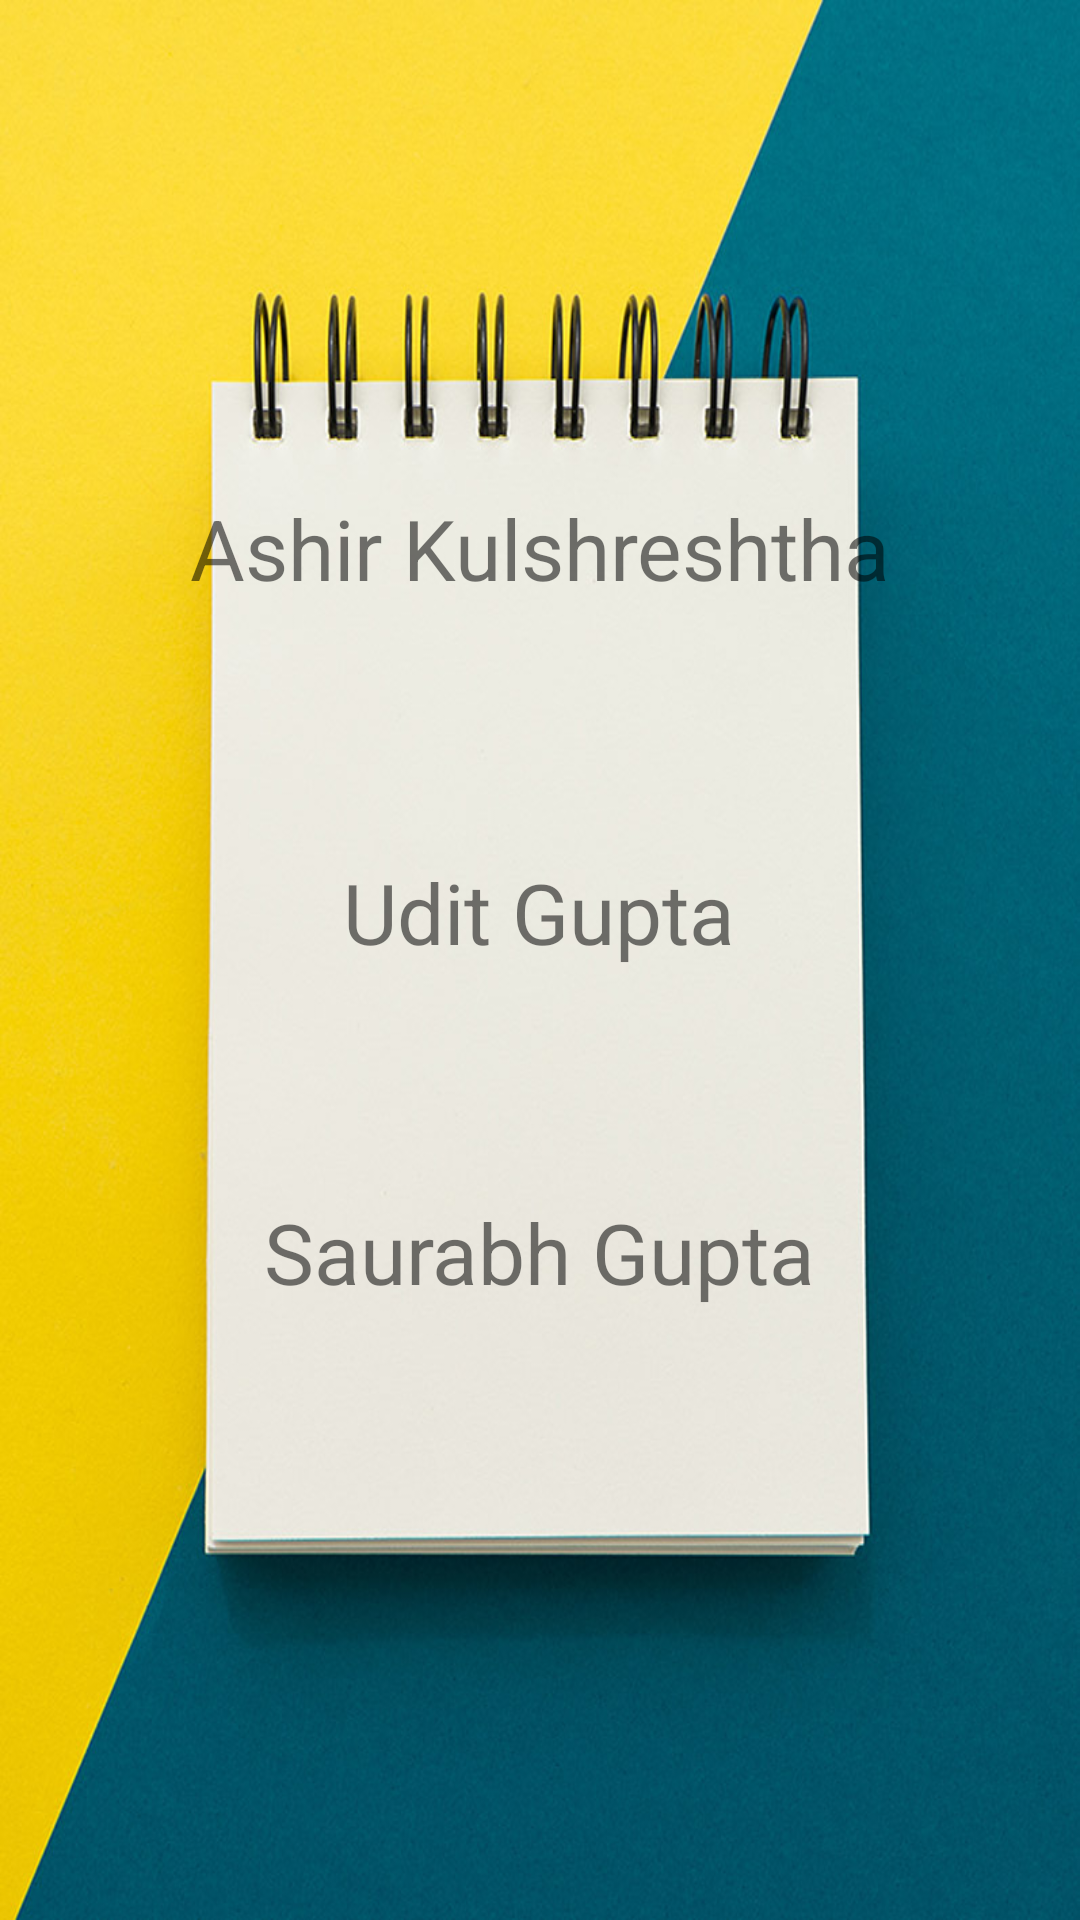

Write the Android layout XML for this screen, with the resource values it uses.
<!-- AndroidManifest.xml: application theme AppTheme -->
<!-- res/layout/activity_credits.xml -->
<?xml version="1.0" encoding="utf-8"?>
<android.support.constraint.ConstraintLayout xmlns:android="http://schemas.android.com/apk/res/android"
    xmlns:app="http://schemas.android.com/apk/res-auto"
    xmlns:tools="http://schemas.android.com/tools"
    android:layout_width="match_parent"
    android:layout_height="match_parent"
    android:background="@drawable/wallpaper2">

    <TextView
        android:id="@+id/textView"
        android:layout_width="wrap_content"
        android:layout_height="wrap_content"
        android:layout_marginTop="164dp"
        android:text="Ashir Kulshreshtha"
        android:textSize="28sp"
        app:layout_constraintEnd_toEndOf="parent"
        app:layout_constraintStart_toStartOf="parent"
        app:layout_constraintTop_toTopOf="parent" />

    <TextView
        android:id="@+id/textView2"
        android:layout_width="wrap_content"
        android:layout_height="wrap_content"
        android:layout_marginTop="84dp"
        android:text="Udit Gupta"
        android:textSize="28sp"
        app:layout_constraintEnd_toEndOf="parent"
        app:layout_constraintHorizontal_bias="0.498"
        app:layout_constraintStart_toStartOf="parent"
        app:layout_constraintTop_toBottomOf="@id/textView" />

    <TextView
        android:id="@+id/textView3"
        android:layout_width="wrap_content"
        android:layout_height="wrap_content"
        android:layout_marginTop="76dp"
        android:text="Saurabh Gupta"
        android:textSize="28sp"
        app:layout_constraintEnd_toEndOf="parent"
        app:layout_constraintStart_toStartOf="parent"
        app:layout_constraintTop_toBottomOf="@id/textView2" />
</android.support.constraint.ConstraintLayout>
<!-- resources referenced by this layout -->
<resources>
  <!-- drawable wallpaper2: jpg bitmap (drawable, 124680 bytes) -->
  <style name="AppTheme" parent="Theme.AppCompat.Light.DarkActionBar">
          <item name="colorPrimary">@color/colorPrimaryDark</item>
          <item name="colorPrimaryDark">@color/colorPrimaryDark</item>
          <item name="colorAccent">@color/colorAccent</item>
      </style>
  <color name="colorPrimaryDark">#0000A0</color>
  <color name="colorAccent">#0000A0</color>
</resources>
